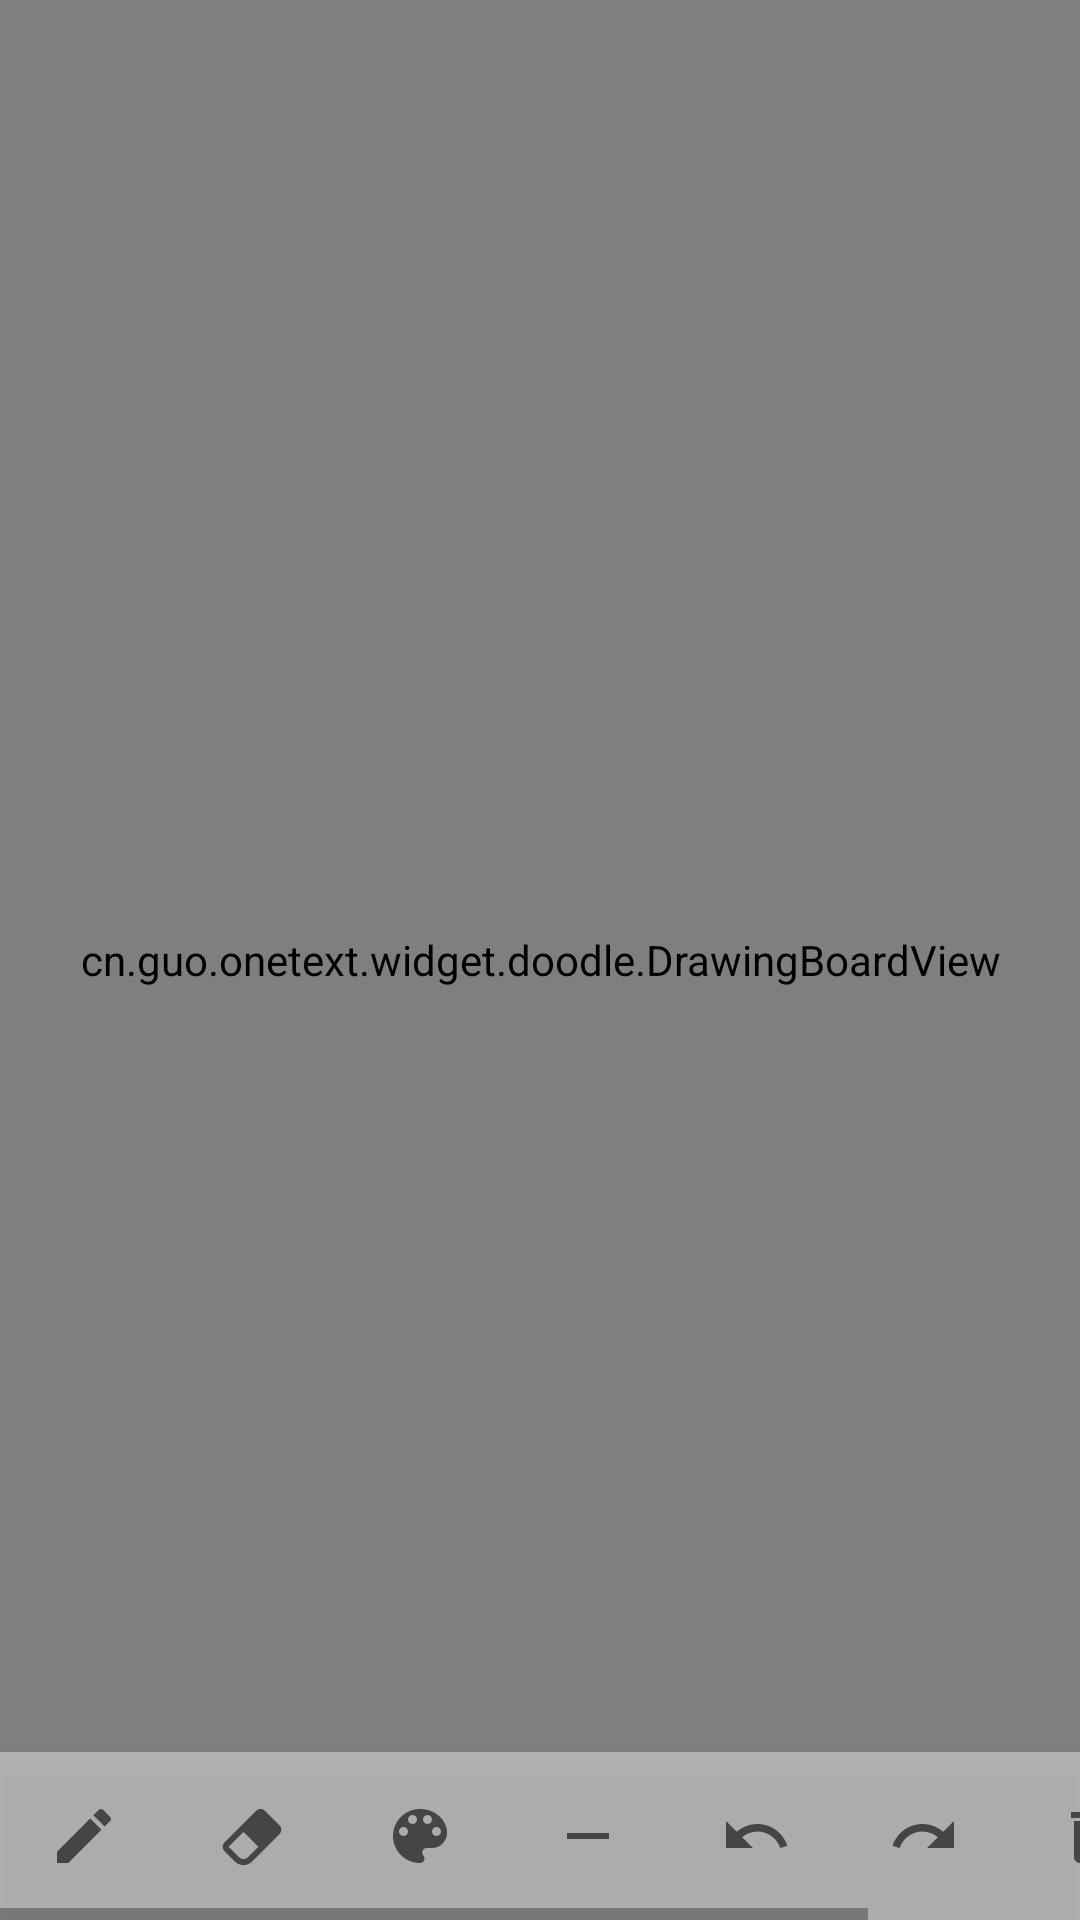

Android layout source for this screen:
<!-- AndroidManifest.xml: application theme Theme -->
<!-- res/layout/activity_doodle.xml -->
<?xml version="1.0" encoding="utf-8"?>
<RelativeLayout xmlns:android="http://schemas.android.com/apk/res/android"
    xmlns:app="http://schemas.android.com/apk/res-auto"
    android:orientation="vertical"
    android:layout_width="match_parent"
    android:layout_height="match_parent">

    <com.google.android.material.appbar.AppBarLayout
        android:layout_width="match_parent"
        android:layout_height="wrap_content"
        android:background="?colorAppBarSurface"
        android:theme="?actionBarTheme">

        <androidx.appcompat.widget.Toolbar
            android:id="@id/toolbar"
            android:layout_width="match_parent"
            android:layout_height="?attr/actionBarSize"
            app:popupTheme="?actionBarPopupTheme" />

    </com.google.android.material.appbar.AppBarLayout>

    <cn.guo.onetext.widget.doodle.DrawingBoardView
        android:id="@id/draw_board_view"
        android:background="@color/white"
        android:layout_width="match_parent"
        android:layout_height="match_parent"/>

    <LinearLayout
        android:background="@color/colorBar"
        android:orientation="vertical"
        android:translationZ="4dp"
        android:layout_alignParentBottom="true"
        android:animateLayoutChanges="true"
        android:layout_width="match_parent"
        android:layout_height="wrap_content">

        <LinearLayout
            android:background="@android:color/transparent"
            android:visibility="gone"
            android:id="@+id/tool_color"
            android:gravity="center_vertical"
            android:orientation="horizontal"
            android:layout_width="match_parent"
            android:layout_height="56dp">
            <ImageView
                android:id="@+id/add_color"
                android:padding="10dp"
                android:background="?android:attr/selectableItemBackgroundBorderless"
                android:src="@drawable/ic_add"
                android:layout_width="48dp"
                android:layout_height="48dp"/>
            <HorizontalScrollView
                android:fillViewport="true"
                android:layout_width="match_parent"
                android:layout_height="match_parent">
                <LinearLayout
                    android:animateLayoutChanges="true"
                    android:gravity="center_vertical"
                    android:orientation="horizontal"
                    android:id="@+id/tool_color_root"
                    android:layout_width="match_parent"
                    android:layout_height="match_parent">

                </LinearLayout>
            </HorizontalScrollView>
        </LinearLayout>

        <LinearLayout
            android:visibility="gone"
            android:clickable="true"
            android:id="@+id/paint_size_root"
            android:orientation="horizontal"
            android:gravity="center_vertical"
            android:paddingRight="@dimen/fab_margin"
            android:paddingLeft="@dimen/fab_margin"
            android:layout_width="match_parent"
            android:layout_height="56dp">
            <TextView
                android:text="画笔大小"
                android:layout_marginRight="@dimen/fab_margin"
                android:layout_width="wrap_content"
                android:layout_height="wrap_content"/>
            <cn.guo.onetext.widget.discreteseekbar.DiscreteSeekBar
                android:id="@+id/paint_size_seek"
                android:layout_width="0dp"
                android:layout_height="wrap_content"
                android:layout_weight="1"
                app:dsb_indicatorColor="?attr/colorSecondary"
                app:dsb_indicatorTextAppearance="@style/CustomFloaterTextAppearance"
                app:dsb_progressColor="?attr/colorSecondary" />
        </LinearLayout>

    <HorizontalScrollView
        android:layout_width="match_parent"
        android:layout_height="56dp"
        android:fillViewport="true"
        android:layout_centerHorizontal="true">
        <LinearLayout
            android:background="@android:color/transparent"
            android:orientation="horizontal"
            android:gravity="center"
            android:layout_width="match_parent"
            android:layout_height="match_parent">
            <ImageView
                android:src="@drawable/ic_edit"
                android:padding="16dp"
                android:background="?android:attr/selectableItemBackgroundBorderless"
                android:id="@+id/iv_paint"
                android:tag="画笔"
                android:layout_width="56dp"
                android:layout_height="56dp"/>
            <ImageView
                android:src="@drawable/ic_eraser"
                android:padding="16dp"
                android:background="?android:attr/selectableItemBackgroundBorderless"
                android:id="@+id/iv_eraser"
                android:tag="橡皮"
                android:layout_width="56dp"
                android:layout_height="56dp"/>
            <ImageView
                android:src="@drawable/ic_palette"
                android:padding="16dp"
                android:background="?android:attr/selectableItemBackgroundBorderless"
                android:id="@+id/iv_palette"
                android:tag="颜色"
                android:layout_width="56dp"
                android:layout_height="56dp"/>
            <ImageView
                android:src="@drawable/ic_minus"
                android:padding="16dp"
                android:background="?android:attr/selectableItemBackgroundBorderless"
                android:id="@+id/iv_minus"
                android:tag="画笔宽度"
                android:layout_width="56dp"
                android:layout_height="56dp"/>
            <ImageView
                android:id="@+id/iv_last"
                android:tag="撤销"
                android:padding="16dp"
                android:background="?android:attr/selectableItemBackgroundBorderless"
                android:src="@drawable/ic_undo"
                android:layout_width="56dp"
                android:layout_height="56dp"/>
            <ImageView
                android:background="?android:attr/selectableItemBackgroundBorderless"
                android:id="@+id/iv_next"
                android:tag="还原"
                android:padding="16dp"
                android:src="@drawable/ic_redo"
                android:layout_width="56dp"
                android:layout_height="56dp"/>
            <ImageView
                android:src="@drawable/ic_delete"
                android:padding="16dp"
                android:background="?android:attr/selectableItemBackgroundBorderless"
                android:id="@+id/iv_clean"
                android:tag="清空"
                android:layout_width="56dp"
                android:layout_height="56dp"/>
            <ImageView
                android:id="@+id/iv_save"
                android:src="@drawable/ic_save"
                android:tag="保存"
                android:padding="16dp"
                android:background="?android:attr/selectableItemBackgroundBorderless"
                android:layout_width="56dp"
                android:layout_height="56dp"/>
        </LinearLayout>
    </HorizontalScrollView>
    </LinearLayout>
</RelativeLayout>
<!-- resources referenced by this layout -->
<resources>
  <color name="colorBar">#85e3e3e3</color>
  <color name="white">#FFFFFFFF</color>
  <dimen name="fab_margin">16dp</dimen>
  <!-- drawable ic_delete (drawable) -->
  <vector xmlns:android="http://schemas.android.com/apk/res/android"
      android:width="24dp"
      android:height="24dp"
      android:viewportWidth="24"
      android:viewportHeight="24"
      android:tint="?android:attr/colorControlNormal">
    <path
        android:pathData="M19,4L15.5,4L14.5,3L9.5,3L8.5,4L5,4L5,6L19,6M6,19C6,20.1 6.9,21 8,21L16,21C17.1,21 18,20.1 18,19L18,7L6,7L6,19Z"
        android:strokeLineJoin="round"
        android:fillColor="#000000"/>
  </vector>
  <!-- drawable ic_minus (drawable) -->
  <vector xmlns:android="http://schemas.android.com/apk/res/android"
      android:width="24dp"
      android:height="24dp"
      android:viewportWidth="24"
      android:viewportHeight="24"
      android:tint="?attr/colorControlNormal">
    <path
        android:pathData="M18.9994,12.998L4.9994,12.998L4.9999,11.0001L18.9994,10.998L18.9994,12.998Z"
        android:strokeLineJoin="round"
        android:strokeWidth="0.2"
        android:fillColor="#000000"
        android:fillAlpha="1"/>
  </vector>
  <!-- drawable ic_undo (drawable) -->
  <vector xmlns:android="http://schemas.android.com/apk/res/android"
      android:width="24dp"
      android:height="24dp"
      android:viewportWidth="24"
      android:viewportHeight="24"
      android:tint="?attr/colorControlNormal">
    <path
        android:pathData="M12.5,8C9.85,8 7.45,8.99 5.6,10.6L2,7L2,16L11,16L7.38,12.38C8.77,11.22 10.54,10.5 12.5,10.5C16.04,10.5 19.05,12.81 20.1,16L22.47,15.22C21.08,11.03 17.15,8 12.5,8Z"
        android:strokeLineJoin="round"
        android:fillColor="#000000"
        android:fillAlpha="1"/>
  </vector>
  <style name="CustomFloaterTextAppearance" parent="android:TextAppearance.Small">
          <item name="android:textSize">12sp</item>
          <item name="android:textColor">#FFFFFF</item>
          <item name="android:shadowColor">#00000000</item>
          <item name="android:shadowRadius">4</item>
          <item name="android:shadowDx">1</item>
          <item name="android:shadowDy">3</item>
      </style>
  <style name="Theme" parent="Base.Theme" />
  <style name="Platform.Theme" parent="Platform.V21.Theme" />
  <style name="Widget.ListView.DropDown" parent="Widget.AppCompat.ListView.DropDown">
          <item name="android:paddingTop">8dp</item>
          <item name="android:paddingBottom">8dp</item>
          <item name="android:clipToPadding">false</item>
      </style>
  <color name="color_primary">@color/color_primary_light</color>
  <color name="color_surface">@color/color_surface_light</color>
  <style name="ShapeAppearance.MediumComponent" parent="ShapeAppearance.MaterialComponents.MediumComponent">
          <item name="cornerSize">8dp</item>
      </style>
  <style name="Widget.CardView" parent="Widget.MaterialComponents.CardView">
          <item name="android:stateListAnimator">@null</item>
          <item name="cardElevation">0dp</item>
          <item name="strokeColor">@color/mtrl_btn_stroke_color_selector</item>
          <item name="strokeWidth">@dimen/mtrl_btn_stroke_size</item>
      </style>
  <style name="Platform.V21.Theme" parent="Theme.MaterialComponents.DayNight.NoActionBar">
          <item name="colorPrimaryDark">@color/system_window_scrim_compat</item>
      </style>
  <color name="color_primary_light">@color/google_blue_600</color>
  <color name="color_surface_light">@color/white</color>
  <color name="system_window_scrim_compat">@color/system_window_scrim_light_compat</color>
  <color name="google_blue_600">#1A73E8</color>
  <color name="system_window_scrim_light_compat">@color/google_grey_900</color>
  <color name="google_grey_900">#202124</color>
</resources>
